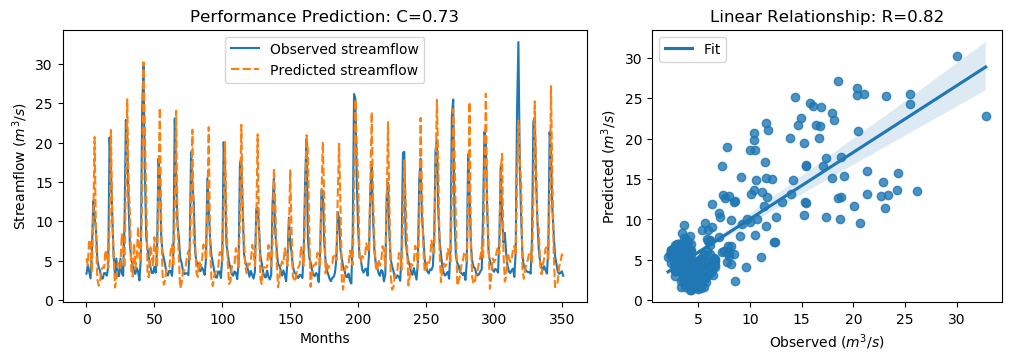

The table this chart was drawn from, first rows:
y_true, y_pred, y_true_scaled, y_pred_scaled
3.34, 5.313, -0.6058, -0.3253
4.47, 4.417, -0.4451, -0.4526
3.61, 7.666, -0.5674, 0.009262
2.75, 6.854, -0.6897, -0.1061
6.28, 3.471, -0.1878, -0.5872
12.55, 10.32, 0.7036, 0.3866
10.44, 20.72, 0.4036, 1.865
9.01, 7.971, 0.2003, 0.05264
5.12, 2.683, -0.3527, -0.6991
4.16, 1.819, -0.4892, -0.8221
3.72, 2.399, -0.5518, -0.7396
2.73, 3.792, -0.6925, -0.5415
2.73, 4.173, -0.6925, -0.4874
3.43, 4.092, -0.593, -0.4988
3.4, 6.33, -0.5972, -0.1806
3.1, 5.483, -0.6399, -0.3011
4.17, 4.08, -0.4878, -0.5006
20.66, 9.607, 1.857, 0.2853
16.78, 21.61, 1.305, 1.992
10.67, 10.01, 0.4363, 0.3432
5.59, 5.707, -0.2859, -0.2693
3.31, 1.586, -0.61, -0.8552
5.26, 2.485, -0.3328, -0.7273
3.05, 4.749, -0.647, -0.4054
3.04, 4.321, -0.6484, -0.4663
5.26, 4.023, -0.3328, -0.5087
3.41, 8.364, -0.5958, 0.1085
3.07, 6.611, -0.6442, -0.1408
9.62, 4.122, 0.2871, -0.4947
22.89, 14.59, 2.174, 0.994
21.04, 25.51, 1.911, 2.546
12.14, 15.04, 0.6453, 1.058
7.0, 10.78, -0.08543, 0.4523
5.08, 3.744, -0.3584, -0.5483
4.58, 2.98, -0.4295, -0.657
3.72, 7.152, -0.5518, -0.06382
3.3, 3.999, -0.6115, -0.5121
4.07, 5.339, -0.502, -0.3215
3.64, 9.327, -0.5631, 0.2454
2.49, 5.448, -0.7266, -0.3061
5.3, 4.829, -0.3271, -0.3941
24.2, 13.6, 2.36, 0.853
30.01, 30.23, 3.186, 3.217
16.39, 21.65, 1.25, 1.998
8.01, 12.9, 0.05817, 0.7537
6.41, 3.068, -0.1693, -0.6444
5.24, 2.885, -0.3357, -0.6705
4.29, 6.911, -0.4707, -0.09812
3.44, 5.66, -0.5916, -0.2759
3.43, 4.308, -0.593, -0.4681
4.22, 7.971, -0.4807, 0.05256
3.47, 6.06, -0.5873, -0.219
6.6, 4.121, -0.1423, -0.4947
17.94, 15.12, 1.47, 1.069
15.85, 24.43, 1.173, 2.393
8.14, 9.976, 0.07665, 0.3377
6.0, 3.151, -0.2276, -0.6327
5.26, 1.943, -0.3328, -0.8044
4.42, 2.669, -0.4522, -0.7012
3.28, 4.026, -0.6143, -0.5082
... 292 more rows
